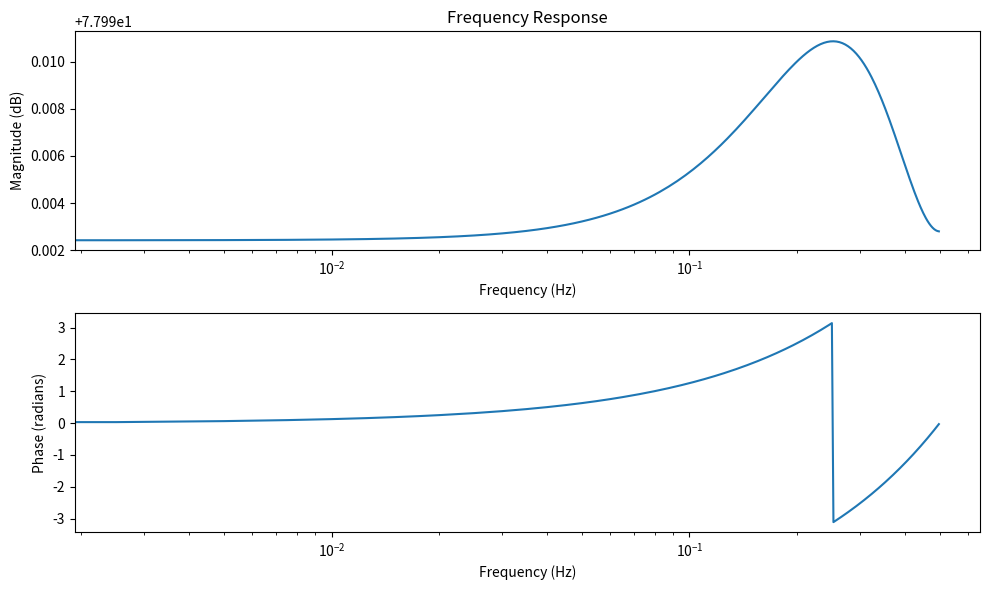

Generate this figure with matplotlib:
import numpy as np
import matplotlib.pyplot as plt
from scipy.signal import freqz

# Parameters (same as before)
num_segments = 11
r = 1.4142136
t = 0.001065
E = 72400e6
m_added = 3974
m_total = 42557
LV_length = 27.86

# Calculate moment of inertia
I = (np.pi / 4) * r**4

# Calculate segment length
L = LV_length / num_segments

# Assemble stiffness matrix K
K_segment = (E * I) / L**3 * np.array([[12, 6], [6, 4]])
K_global = np.zeros((2*num_segments, 2*num_segments))
for i in range(num_segments):
    K_global[2*i:2*i+2, 2*i:2*i+2] = K_segment

# Assemble mass matrix M (assuming uniform mass distribution)
M_segment = m_added * L * np.array([[1, 0], [0, 1]])
M_global = np.zeros((2*num_segments, 2*num_segments))
for i in range(num_segments):
    M_global[2*i:2*i+2, 2*i:2*i+2] = M_segment

# Damping ratio
zeta = 0.05

# Compute natural frequencies (angular frequency in rad/s)
eigenvals, _ = np.linalg.eig(np.dot(np.linalg.inv(M_global), K_global))
natural_frequencies_rad = np.sqrt(eigenvals)

# Convert angular frequency to Hz
natural_frequencies_hz = natural_frequencies_rad / (2 * np.pi)

# Compute modified frequency response in Hz
fs = 1  # Sampling frequency in Hz
w, h = freqz(b=K_global[0, 0], a=np.array([M_global[0, 0], 2*zeta*natural_frequencies_rad[0], natural_frequencies_rad[0]**2]), worN=200, fs=fs)
magnitude_response = np.abs(h)
phase_response = np.angle(h)

# Plot frequency response
plt.figure(figsize=(10, 6))
plt.subplot(2, 1, 1)
plt.semilogx(w, 20 * np.log10(magnitude_response))
plt.title("Frequency Response")
plt.xlabel("Frequency (Hz)")
plt.ylabel("Magnitude (dB)")

plt.subplot(2, 1, 2)
plt.semilogx(w, phase_response)
plt.xlabel("Frequency (Hz)")
plt.ylabel("Phase (radians)")

plt.tight_layout()
plt.show()
